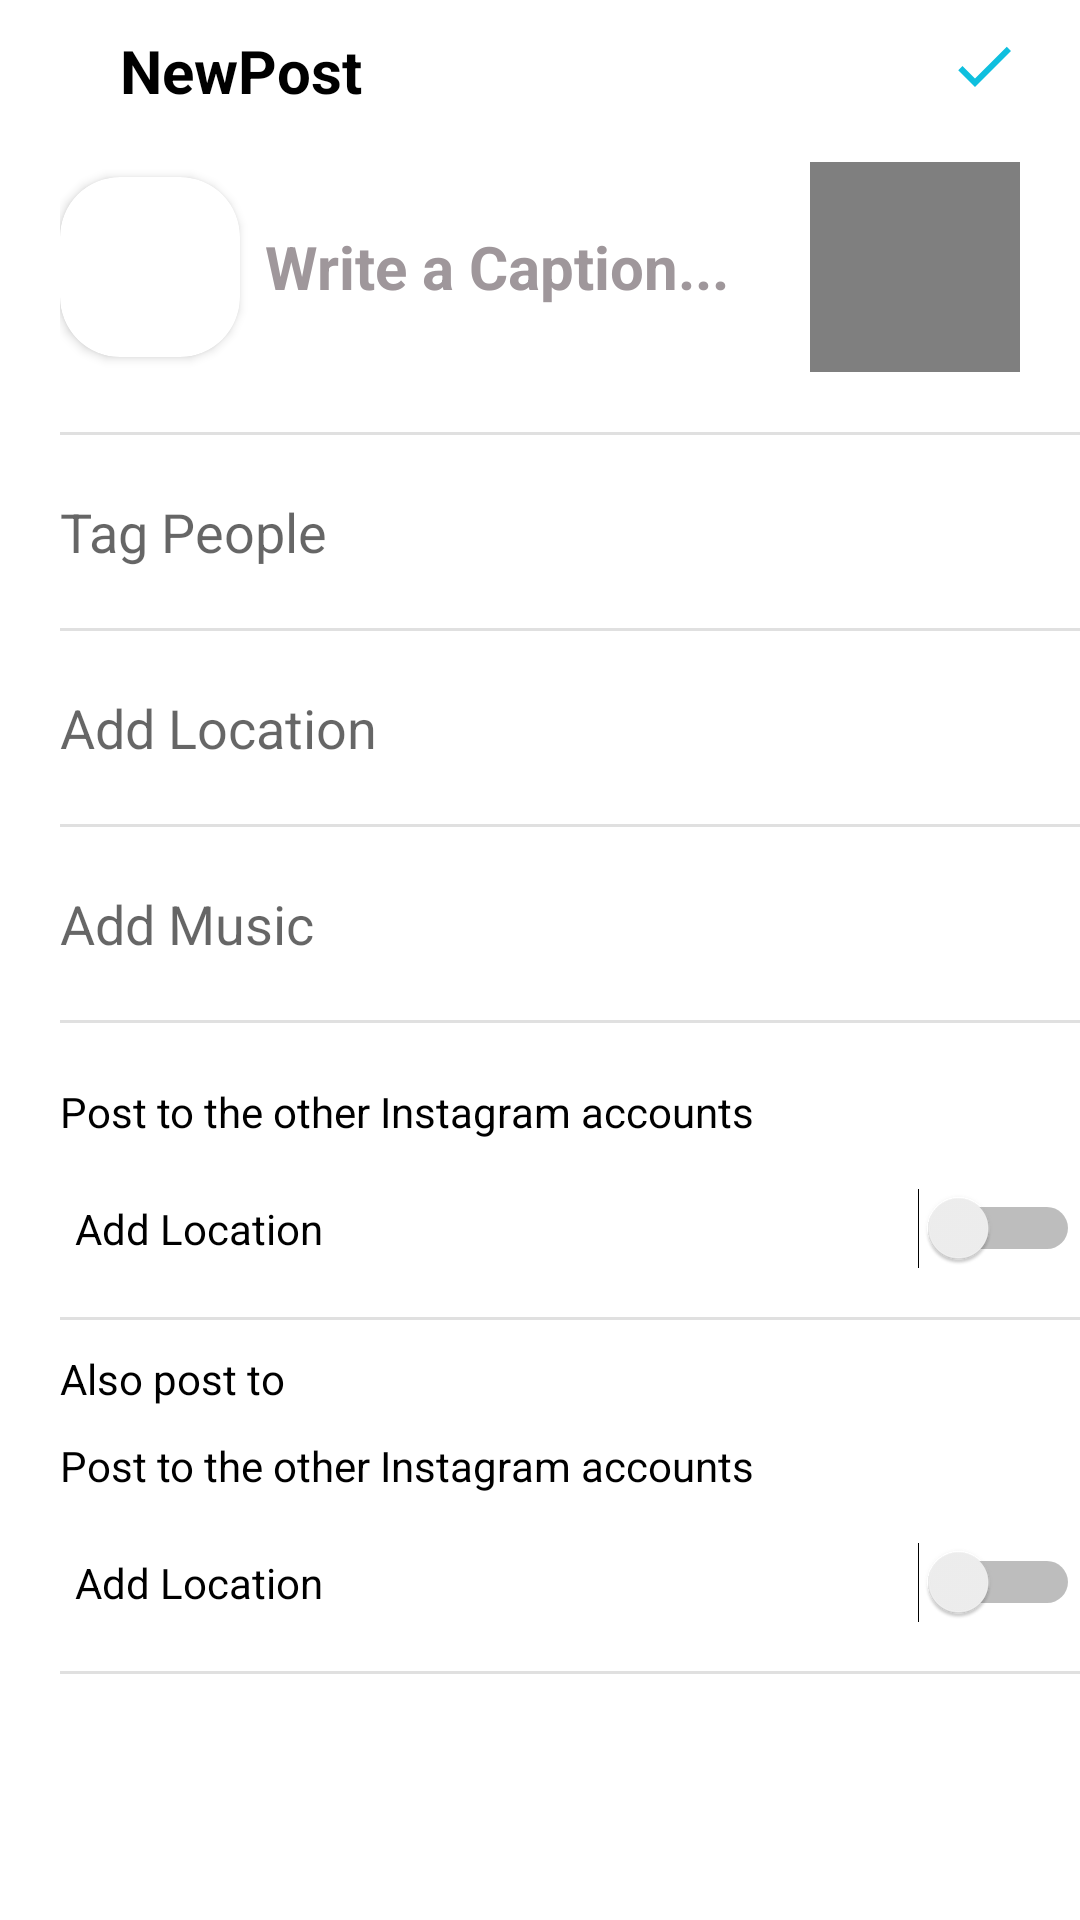

The Android layout XML behind this screen, and the referenced resources:
<!-- AndroidManifest.xml: application theme Theme.MyMusic -->
<!-- res/layout/activity_new_post.xml -->
<?xml version="1.0" encoding="utf-8"?>
<androidx.constraintlayout.widget.ConstraintLayout xmlns:android="http://schemas.android.com/apk/res/android"
    xmlns:app="http://schemas.android.com/apk/res-auto"
    xmlns:tools="http://schemas.android.com/tools"
    android:layout_width="match_parent"
    android:layout_height="match_parent"
    tools:context=".activity.NewPostActivity">

    <LinearLayout
        android:layout_width="match_parent"
        android:layout_height="match_parent"
        android:orientation="vertical"
        app:layout_constraintBottom_toBottomOf="parent"
        app:layout_constraintEnd_toEndOf="parent"
        app:layout_constraintHorizontal_bias="0.5"
        app:layout_constraintStart_toStartOf="parent"
        app:layout_constraintTop_toTopOf="parent"
        android:layout_marginStart="20dp"
        app:layout_constraintVertical_bias="0.5">

        <LinearLayout
            android:layout_width="match_parent"
            android:layout_height="wrap_content"
            android:layout_marginTop="10dp"
            android:orientation="horizontal">

            <ImageView
                android:id="@+id/backBtnNewPost"
                android:layout_width="wrap_content"
                android:layout_height="wrap_content"
                android:layout_gravity="center"
              app:srcCompat="@drawable/back_black" />

            <TextView
                android:layout_width="fill_parent"
                android:layout_height="fill_parent"
                android:layout_gravity="center"
                android:layout_weight="1"
                android:textAlignment="textStart"
                android:text="NewPost"
                android:textColor="@color/black"
                android:textSize="20sp"
                android:textStyle="bold"
                android:layout_marginStart="20dp"
                tools:ignore="RtlCompat" />

            <ImageView
                android:id="@+id/postCheckImage"
                android:layout_width="wrap_content"
                android:layout_height="wrap_content"
                android:layout_gravity="end|center"
                android:layout_marginEnd="20dp"
                app:srcCompat="@drawable/right_check_ic" />
        </LinearLayout>

        <LinearLayout
            android:layout_width="match_parent"
            android:layout_height="wrap_content"
            android:layout_marginTop="20dp"
            android:orientation="horizontal">

            <androidx.cardview.widget.CardView
                android:layout_width="wrap_content"
                android:layout_height="wrap_content"
                android:layout_gravity="center"
                app:cardCornerRadius="20dp"

                >

                <ImageView
                    android:layout_width="50dp"
                    android:layout_height="50dp"
                    android:layout_gravity="center"
                    android:layout_margin="5dp"
                    android:layout_weight="1"
                    app:srcCompat="@drawable/boy" />

            </androidx.cardview.widget.CardView>

            <EditText
                android:layout_width="wrap_content"
                android:layout_height="wrap_content"
                android:layout_gravity="center"
                android:layout_margin="8dp"
                android:ellipsize="end"
                android:gravity="center"
                android:lines="2"
                android:maxEms="8"
                android:maxLines="3"
                android:text="Write a Caption... "
                android:textColor="@color/brown"
                android:background="@android:color/transparent"
                android:textSize="20sp"
                android:textStyle="bold" />

            <androidx.constraintlayout.widget.ConstraintLayout
                android:layout_width="match_parent"
                android:layout_height="wrap_content"
                android:layout_marginEnd="20dp"
                android:layout_gravity="center">

                <ImageView
                    android:id="@+id/imgpost1"
                    android:layout_width="70dp"
                    android:layout_height="70dp"
                    android:layout_gravity="end"
                    android:layout_weight="1"
                    app:layout_constraintBottom_toBottomOf="parent"
                    app:layout_constraintEnd_toEndOf="parent"
                    app:layout_constraintTop_toTopOf="parent"
                    app:layout_constraintVertical_bias="0.5"
                    app:srcCompat="@drawable/boy" />
                <VideoView
                    android:id="@+id/vidpost1"
                    android:layout_width="70dp"
                    android:layout_height="70dp"
                    android:layout_gravity="end"
                    android:layout_weight="1"
                    app:layout_constraintBottom_toBottomOf="parent"
                    app:layout_constraintEnd_toEndOf="parent"
                    app:layout_constraintTop_toTopOf="parent"
                    app:layout_constraintVertical_bias="0.5"
                    app:srcCompat="@drawable/boy" />


            </androidx.constraintlayout.widget.ConstraintLayout>

        </LinearLayout>

        <View
            android:layout_width="match_parent"
            android:layout_height="1dp"
            android:layout_marginTop="20dp"
            android:background="?android:attr/listDivider" />

        <EditText
            android:id="@+id/tagText"
            android:layout_width="match_parent"
            android:layout_height="wrap_content"
            android:layout_marginVertical="20dp"
            android:hint="Tag People"
            android:maxLines="3"
            android:ellipsize="end"
            android:background="@android:color/transparent"
            android:textColor="@color/black"
            />

        <View
            android:layout_width="match_parent"
            android:layout_height="1dp"
            android:background="?android:attr/listDivider" />


        <EditText
            android:id="@+id/locationText"
            android:layout_width="match_parent"
            android:layout_height="wrap_content"
            android:layout_marginVertical="20dp"
            android:background="@android:color/transparent"

            android:hint="Add Location"
            android:maxLines="3"
            android:ellipsize="end"
            android:textColor="@color/black"
            />
        <View
            android:layout_width="match_parent"
            android:layout_height="1dp"
            android:background="?android:attr/listDivider"

            />

        <EditText
            android:id="@+id/musicText"
            android:layout_width="match_parent"
            android:layout_height="wrap_content"
            android:layout_marginVertical="20dp"
             android:background="@android:color/transparent"
            android:hint="Add Music"
            android:maxLines="3"
            android:ellipsize="end"
            android:textColor="@color/black"
             />

        <View
            android:layout_width="match_parent"
            android:layout_height="1dp"
            android:background="?android:attr/listDivider" />

        <TextView
            android:layout_width="match_parent"
            android:layout_height="wrap_content"
            android:textColor="@color/black"
            android:layout_marginTop="20dp"
            android:text="Post to the other Instagram accounts"
            />

        <androidx.constraintlayout.widget.ConstraintLayout
            android:layout_width="match_parent"
            android:layout_height="wrap_content">

            <TextView
                android:layout_width="wrap_content"
                android:layout_height="wrap_content"
                android:layout_marginVertical="20dp"
                android:text="Add Location"
                android:textColor="@color/black"
                app:layout_constraintBottom_toBottomOf="parent"
                app:layout_constraintStart_toStartOf="parent"
                app:layout_constraintTop_toTopOf="parent"
                app:layout_constraintVertical_bias="0.5"
                android:layout_marginStart="5dp"
                tools:ignore="MissingConstraints" />

            <Switch
                android:layout_width="wrap_content"
                android:layout_height="wrap_content"
                app:layout_constraintBottom_toBottomOf="parent"
                app:layout_constraintEnd_toEndOf="parent"
                app:layout_constraintTop_toTopOf="parent"
                app:layout_constraintVertical_bias="0.5"
                tools:ignore="MissingConstraints,UseSwitchCompatOrMaterialXml" />
        </androidx.constraintlayout.widget.ConstraintLayout>

        <View
            android:layout_width="match_parent"
            android:layout_height="1dp"
            android:background="?android:attr/listDivider" />


        <TextView
            android:layout_width="match_parent"
            android:layout_height="wrap_content"
            android:textColor="@color/black"
            android:layout_marginVertical="10dp"
            android:text="Also post to" />

        <TextView
        android:layout_width="match_parent"
        android:layout_height="wrap_content"
        android:textColor="@color/black"
        android:text="Post to the other Instagram accounts" />

        <androidx.constraintlayout.widget.ConstraintLayout
            android:layout_width="match_parent"
            android:layout_height="wrap_content">

            <TextView
                android:layout_width="wrap_content"
                android:layout_height="wrap_content"
                android:layout_marginVertical="20dp"
                android:text="Add Location"
                android:textColor="@color/black"
                app:layout_constraintBottom_toBottomOf="parent"
                app:layout_constraintStart_toStartOf="parent"
                app:layout_constraintTop_toTopOf="parent"
                app:layout_constraintVertical_bias="0.5"
                android:layout_marginStart="5dp"
                tools:ignore="MissingConstraints" />

            <Switch
                android:layout_width="wrap_content"
                android:layout_height="wrap_content"
                app:layout_constraintBottom_toBottomOf="parent"
                app:layout_constraintEnd_toEndOf="parent"
                app:layout_constraintTop_toTopOf="parent"
                app:layout_constraintVertical_bias="0.5"
                tools:ignore="MissingConstraints,UseSwitchCompatOrMaterialXml" />
        </androidx.constraintlayout.widget.ConstraintLayout>
        <View
            android:layout_width="match_parent"
            android:layout_height="1dp"
            android:background="?android:attr/listDivider" />
    </LinearLayout>
</androidx.constraintlayout.widget.ConstraintLayout>
<!-- resources referenced by this layout -->
<resources>
  <color name="black">#FF000000</color>
  <color name="brown">#9F979B</color>
  <!-- drawable right_check_ic (drawable) -->
  <vector android:height="24dp" android:tint="#0FBFDE"
      android:viewportHeight="24" android:viewportWidth="24"
      android:width="24dp" xmlns:android="http://schemas.android.com/apk/res/android">
      <path android:fillColor="@android:color/white" android:pathData="M9,16.17L4.83,12l-1.42,1.41L9,19 21,7l-1.41,-1.41z"/>
  </vector>
  <style name="Theme.MyMusic" parent="Theme.MaterialComponents.DayNight.NoActionBar">
          
          <item name="colorPrimary">@color/purple_500</item>
          <item name="colorPrimaryVariant">@color/purple_700</item>
          <item name="colorOnPrimary">@color/white</item>
          
          <item name="colorSecondary">@color/teal_200</item>
          <item name="colorSecondaryVariant">@color/teal_700</item>
          <item name="colorOnSecondary">@color/black</item>
          
          <item name="android:statusBarColor">?attr/colorPrimaryVariant</item>
          <item name="bottomSheetDialogTheme">@style/AppBottomSheetDialogTheme</item>
  
          
      </style>
  <color name="purple_500">#FF6200EE</color>
  <color name="purple_700">#FF3700B3</color>
  <color name="white">#FFFFFFFF</color>
  <color name="teal_200">#FF03DAC5</color>
  <color name="teal_700">#FF018786</color>
  <style name="AppBottomSheetDialogTheme" parent="Theme.Design.Light.BottomSheetDialog">
          <item name="bottomSheetStyle">@style/AppModelStyle</item>
      </style>
  <style name="AppModelStyle" parent="Widget.Design.BottomSheet.Modal">
          <item name="android:background">@drawable/bottomsheetbackground</item>
      </style>
  
      ////////
  <!-- drawable bottomsheetbackground (drawable) -->
  <?xml version="1.0" encoding="utf-8"?>
  <shape xmlns:android="http://schemas.android.com/apk/res/android">
  
      <solid android:color="@color/white"/>
      <corners
          android:topLeftRadius="30dp"
          android:topRightRadius="30dp"
          />
      <solid android:color="@android:color/white" />
      
      
      
  
  </shape>
</resources>
